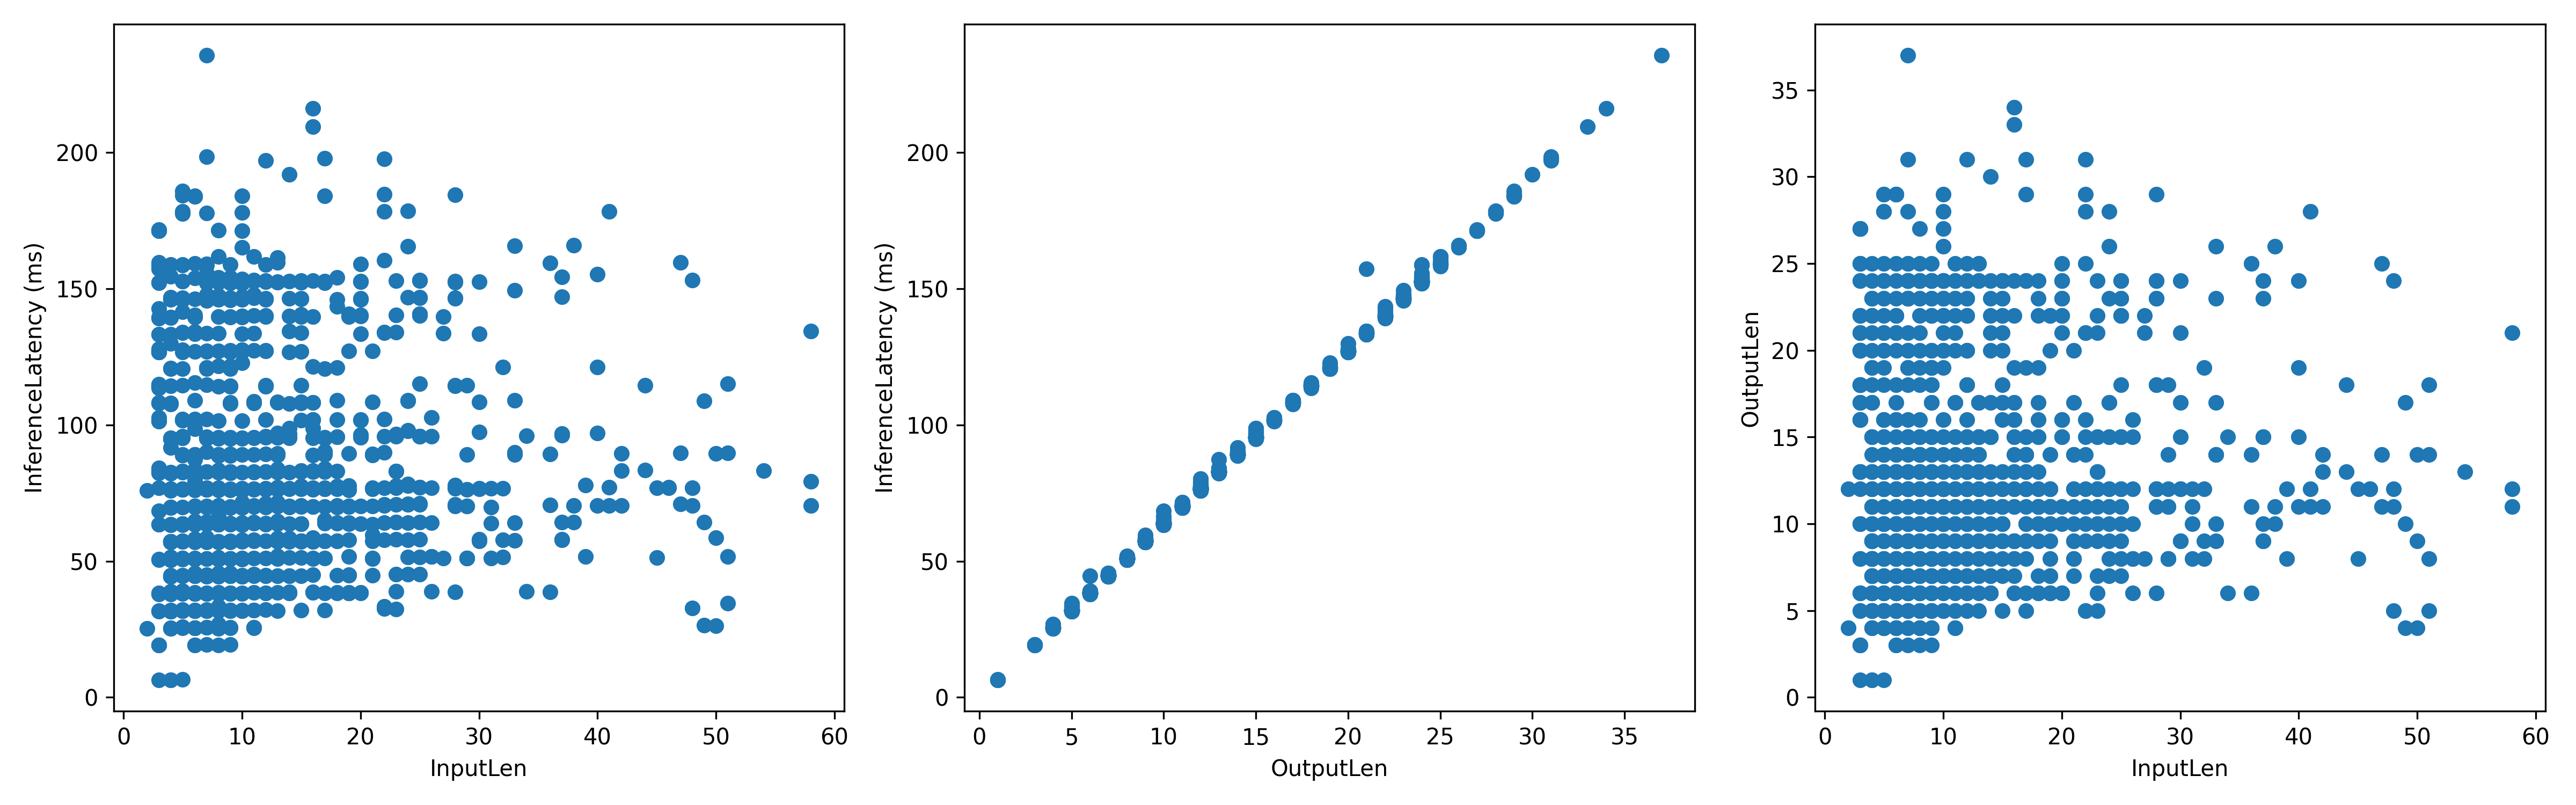

The file beside this chart, header and first rows:
, InputLen, InferenceLatency, OutputLen
0, 8, 44.62, 6
1, 24, 98.1, 15
2, 6, 80.27, 12
3, 7, 38.22, 6
4, 4, 31.55, 5
5, 18, 69.77, 11
6, 28, 152.3, 24
7, 3, 113.6, 18
8, 13, 31.86, 5
9, 10, 152, 24
10, 11, 147.9, 23
11, 3, 68.37, 10
12, 10, 38.22, 6
13, 13, 63.76, 10
14, 6, 70.28, 11
15, 22, 102.2, 16
16, 9, 76.24, 12
17, 4, 25.29, 4
18, 14, 95.27, 15
19, 17, 64.02, 10
20, 9, 154.2, 24
21, 4, 38.1, 6
22, 4, 75.96, 12
23, 6, 38.17, 6
24, 6, 31.94, 5
25, 16, 216.2, 34
26, 49, 108.8, 17
27, 31, 51.11, 8
28, 12, 114.6, 18
29, 8, 26.85, 4
30, 5, 76.31, 12
31, 6, 57.3, 9
32, 13, 95.39, 15
33, 6, 38.24, 6
34, 7, 76.52, 12
35, 10, 69.97, 11
36, 36, 70.58, 11
37, 15, 70.49, 11
38, 4, 38.04, 6
39, 16, 69.98, 11
40, 8, 154.2, 24
41, 3, 84.23, 13
42, 7, 155.6, 24
43, 25, 70.82, 11
44, 18, 38.37, 6
45, 5, 141.5, 22
46, 6, 82.47, 13
47, 7, 58.53, 9
48, 7, 127.2, 20
49, 7, 44.63, 7
50, 4, 158.9, 25
51, 5, 101.7, 16
52, 11, 161.8, 25
53, 14, 38.66, 6
54, 6, 78.93, 12
55, 6, 38.4, 6
56, 18, 63.83, 10
57, 5, 38.41, 6
58, 10, 63.55, 10
59, 10, 76.04, 12
... 1,036 more rows
